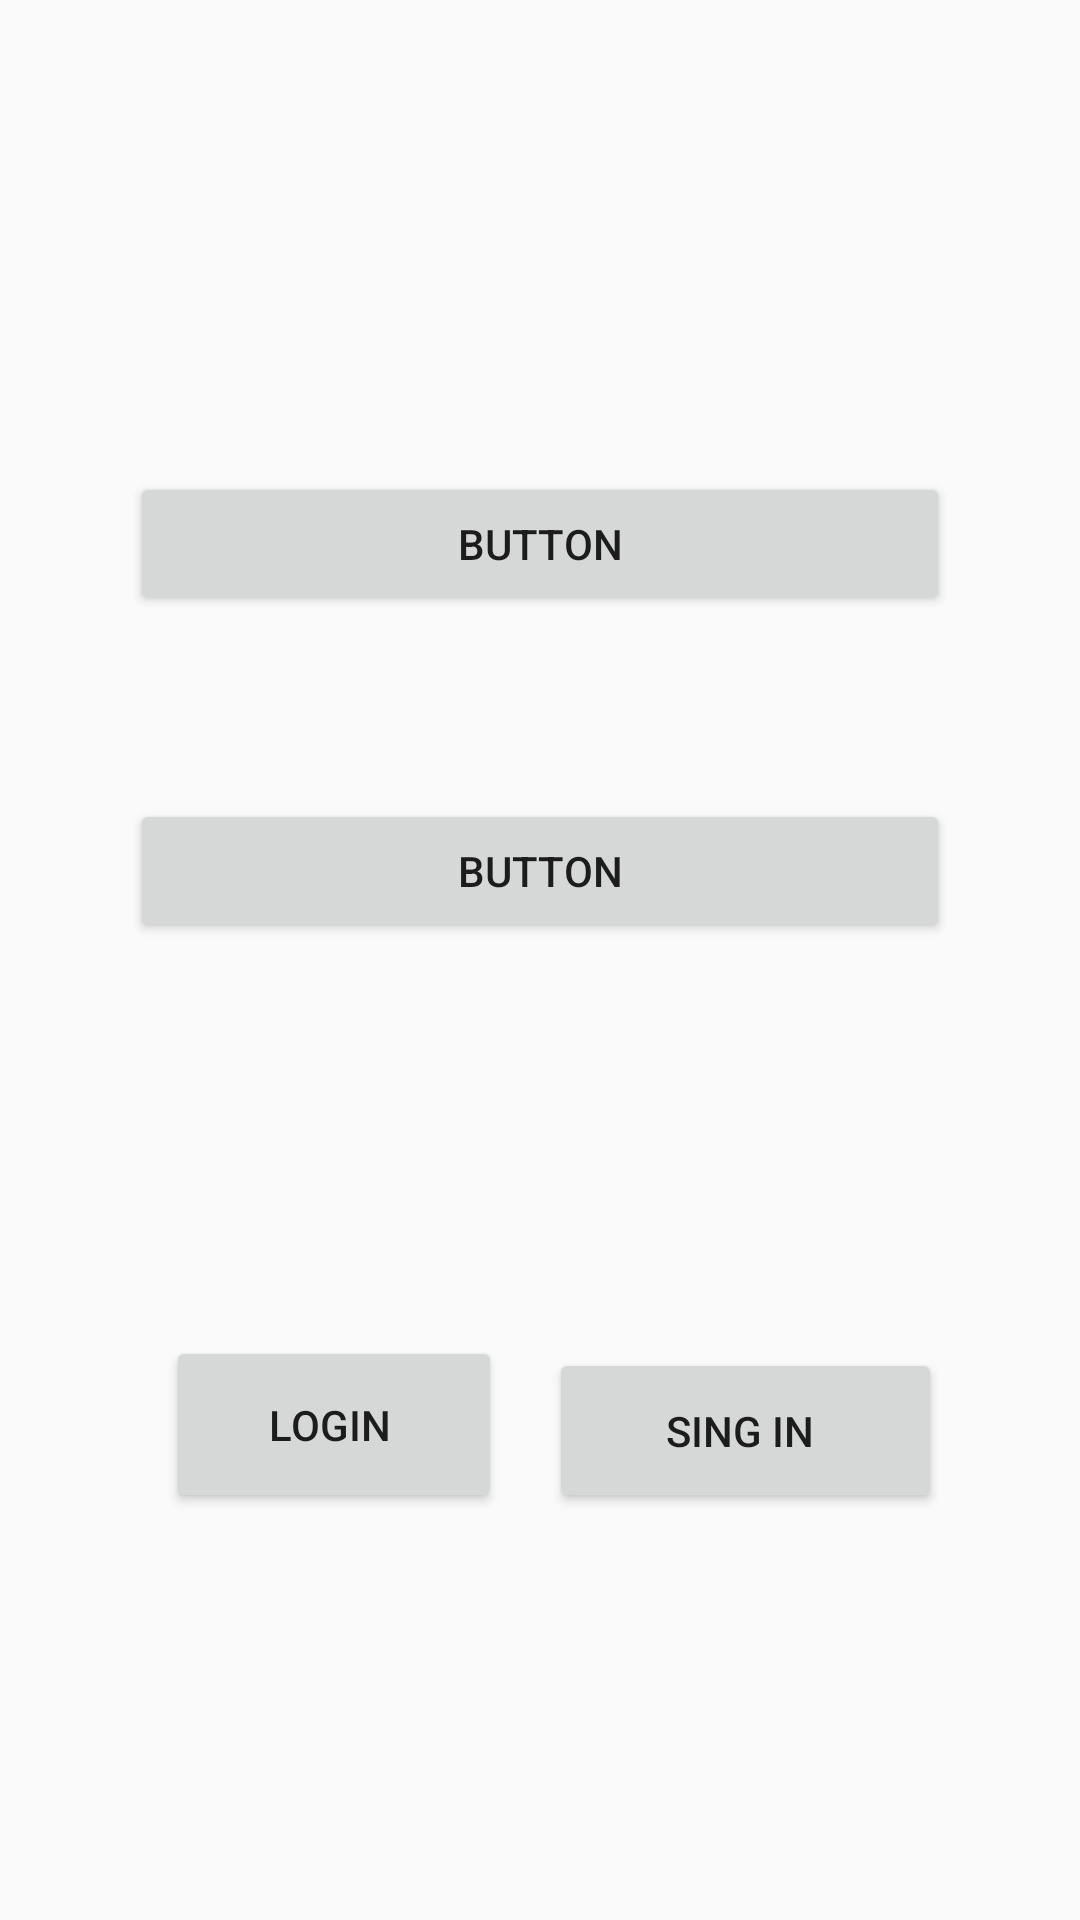

Reconstruct the res/layout file that produces this screen, plus the resources it refers to.
<!-- AndroidManifest.xml: application theme AppTheme -->
<!-- res/layout/fragment_profile.xml -->
<?xml version="1.0" encoding="utf-8"?>
<androidx.constraintlayout.widget.ConstraintLayout xmlns:android="http://schemas.android.com/apk/res/android"
    xmlns:app="http://schemas.android.com/apk/res-auto"
    xmlns:tools="http://schemas.android.com/tools"
    android:layout_width="match_parent"
    android:layout_height="match_parent"
    tools:context=".Fragments.ProfileFragment">


    <Button
        android:id="@+id/button2"
        android:layout_width="0dp"
        android:layout_height="wrap_content"
        android:layout_marginTop="36dp"
        android:text="Button"
        app:layout_constraintBottom_toTopOf="@+id/guideline14"
        app:layout_constraintEnd_toStartOf="@+id/guideline2"
        app:layout_constraintHorizontal_bias="0.495"
        app:layout_constraintStart_toStartOf="@+id/guideline"
        app:layout_constraintTop_toTopOf="@+id/guideline3" />

    <Button
        android:id="@+id/button3"
        android:layout_width="0dp"
        android:layout_height="wrap_content"
        android:layout_marginTop="36dp"
        android:text="Button"
        app:layout_constraintEnd_toStartOf="@+id/guideline2"
        app:layout_constraintHorizontal_bias="1.0"
        app:layout_constraintStart_toStartOf="@+id/guideline"
        app:layout_constraintTop_toTopOf="@+id/guideline14" />

    <Button
        android:id="@+id/login"
        android:layout_width="0dp"
        android:layout_height="59dp"
        android:layout_marginStart="12dp"
        android:layout_marginLeft="12dp"
        android:text="Login "
        app:layout_constraintBottom_toTopOf="@+id/guideline13"
        app:layout_constraintEnd_toStartOf="@+id/guideline4"
        app:layout_constraintHorizontal_bias="1.0"
        app:layout_constraintStart_toStartOf="@+id/guideline"
        app:layout_constraintTop_toTopOf="@+id/guideline5"
        app:layout_constraintVertical_bias="0.476" />

    <Button
        android:id="@+id/sginin"
        android:layout_width="131dp"
        android:layout_height="55dp"
        android:text="Sing in "
        app:layout_constraintBottom_toTopOf="@+id/guideline13"
        app:layout_constraintEnd_toStartOf="@+id/guideline2"
        app:layout_constraintStart_toStartOf="@+id/guideline6"
        app:layout_constraintTop_toTopOf="@+id/guideline5" />

    <androidx.constraintlayout.widget.Guideline
        android:id="@+id/guideline"
        android:layout_width="wrap_content"
        android:layout_height="wrap_content"
        android:orientation="vertical"
        app:layout_constraintGuide_percent="0.12" />

    <androidx.constraintlayout.widget.Guideline
        android:id="@+id/guideline2"
        android:layout_width="wrap_content"
        android:layout_height="wrap_content"
        android:orientation="vertical"
        app:layout_constraintGuide_percent="0.88" />

    <androidx.constraintlayout.widget.Guideline
        android:id="@+id/guideline3"
        android:layout_width="wrap_content"
        android:layout_height="wrap_content"
        android:orientation="horizontal"
        app:layout_constraintGuide_percent="0.15" />

    <androidx.constraintlayout.widget.Guideline
        android:id="@+id/guideline4"
        android:layout_width="wrap_content"
        android:layout_height="wrap_content"
        android:orientation="vertical"
        app:layout_constraintGuide_percent="0.4647202" />

    <androidx.constraintlayout.widget.Guideline
        android:id="@+id/guideline5"
        android:layout_width="wrap_content"
        android:layout_height="wrap_content"
        android:orientation="horizontal"
        app:layout_constraintGuide_percent="0.63" />

    <androidx.constraintlayout.widget.Guideline
        android:id="@+id/guideline6"
        android:layout_width="wrap_content"
        android:layout_height="wrap_content"
        android:orientation="vertical"
        app:layout_constraintGuide_percent="0.5" />

    <androidx.constraintlayout.widget.Guideline
        android:id="@+id/guideline13"
        android:layout_width="wrap_content"
        android:layout_height="wrap_content"
        android:orientation="horizontal"
        app:layout_constraintGuide_percent="0.86" />

    <androidx.constraintlayout.widget.Guideline
        android:id="@+id/guideline14"
        android:layout_width="wrap_content"
        android:layout_height="wrap_content"
        android:orientation="horizontal"
        app:layout_constraintGuide_percent="0.36" />
</androidx.constraintlayout.widget.ConstraintLayout>
<!-- resources referenced by this layout -->
<resources>
  <style name="AppTheme" parent="Theme.AppCompat.Light.NoActionBar">
          
          <item name="colorPrimary">@color/colorPrimary</item>
          <item name="colorPrimaryDark">@color/colorPrimaryDark</item>
          <item name="colorAccent">@color/colorAccent</item>
      </style>
  <!-- not gathered from this repository: default colours our renderer supplied (Android Studio template values) -->
  <color name="colorPrimary">#FF6200EE</color>
  <color name="colorPrimaryDark">#FF3700B3</color>
  <color name="colorAccent">#FF03DAC5</color>
</resources>
